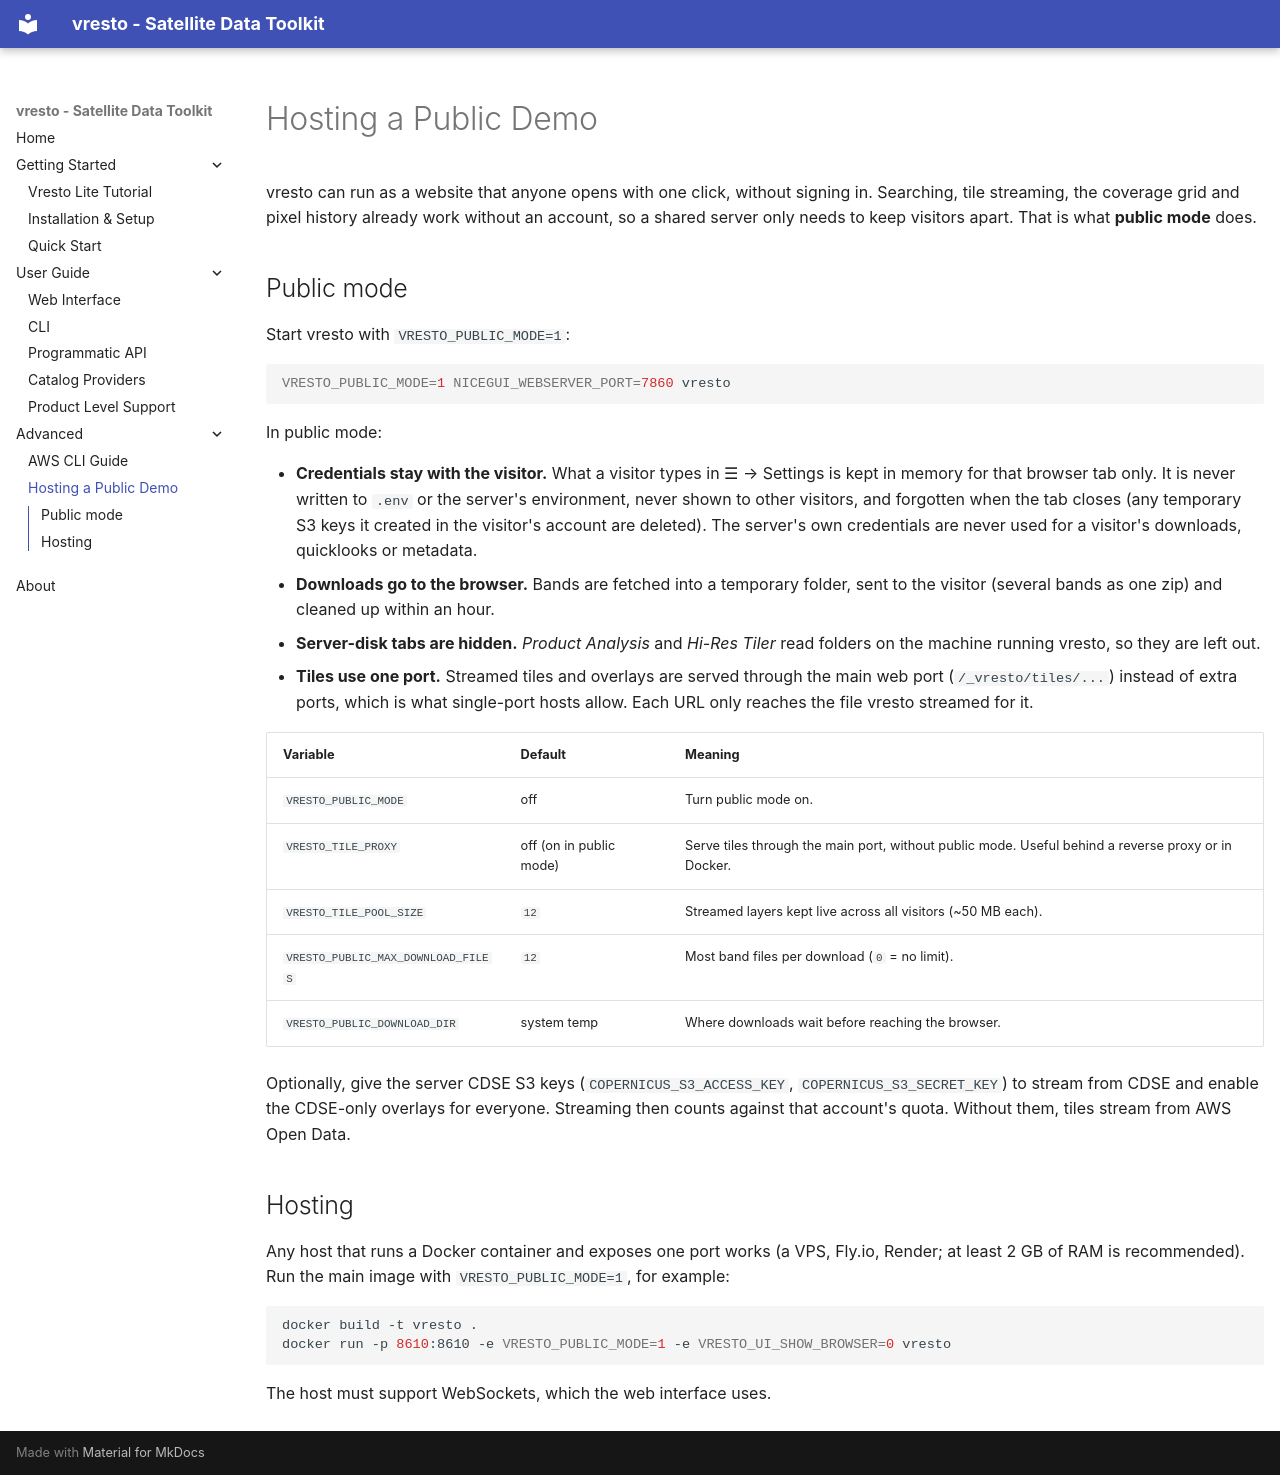

repository: kalfasyan/vresto · page: advanced/public-hosting/index.html · generator: mkdocs

# Hosting a Public Demo

vresto can run as a website that anyone opens with one click, without signing in. Searching,
tile streaming, the coverage grid and pixel history already work without an account, so a
shared server only needs to keep visitors apart. That is what **public mode** does.

## Public mode

Start vresto with `VRESTO_PUBLIC_MODE=1`:

```bash
VRESTO_PUBLIC_MODE=1 NICEGUI_WEBSERVER_PORT=7860 vresto
```

In public mode:

- **Credentials stay with the visitor.** What a visitor types in ☰ → Settings is kept in
  memory for that browser tab only. It is never written to `.env` or the server's environment,
  never shown to other visitors, and forgotten when the tab closes (any temporary S3 keys it
  created in the visitor's account are deleted). The server's own credentials are never used
  for a visitor's downloads, quicklooks or metadata.
- **Downloads go to the browser.** Bands are fetched into a temporary folder, sent to the
  visitor (several bands as one zip) and cleaned up within an hour.
- **Server-disk tabs are hidden.** *Product Analysis* and *Hi-Res Tiler* read folders on the
  machine running vresto, so they are left out.
- **Tiles use one port.** Streamed tiles and overlays are served through the main web port
  (`/_vresto/tiles/...`) instead of extra ports, which is what single-port hosts
  allow. Each URL only reaches the file vresto streamed for it.

| Variable | Default | Meaning |
| --- | --- | --- |
| `VRESTO_PUBLIC_MODE` | off | Turn public mode on. |
| `VRESTO_TILE_PROXY` | off (on in public mode) | Serve tiles through the main port, without public mode. Useful behind a reverse proxy or in Docker. |
| `VRESTO_TILE_POOL_SIZE` | `12` | Streamed layers kept live across all visitors (~50 MB each). |
| `VRESTO_PUBLIC_MAX_DOWNLOAD_FILES` | `12` | Most band files per download (`0` = no limit). |
| `VRESTO_PUBLIC_DOWNLOAD_DIR` | system temp | Where downloads wait before reaching the browser. |

Optionally, give the server CDSE S3 keys (`COPERNICUS_S3_ACCESS_KEY`,
`COPERNICUS_S3_SECRET_KEY`) to stream from CDSE and enable the CDSE-only overlays for everyone.
Streaming then counts against that account's quota. Without them, tiles stream from AWS Open
Data.

## Hosting

Any host that runs a Docker container and exposes one port works (a VPS, Fly.io, Render; at
least 2 GB of RAM is recommended). Run the main image with `VRESTO_PUBLIC_MODE=1`, for example:

```bash
docker build -t vresto .
docker run -p 8610:8610 -e VRESTO_PUBLIC_MODE=1 -e VRESTO_UI_SHOW_BROWSER=0 vresto
```

The host must support WebSockets, which the web interface uses.
